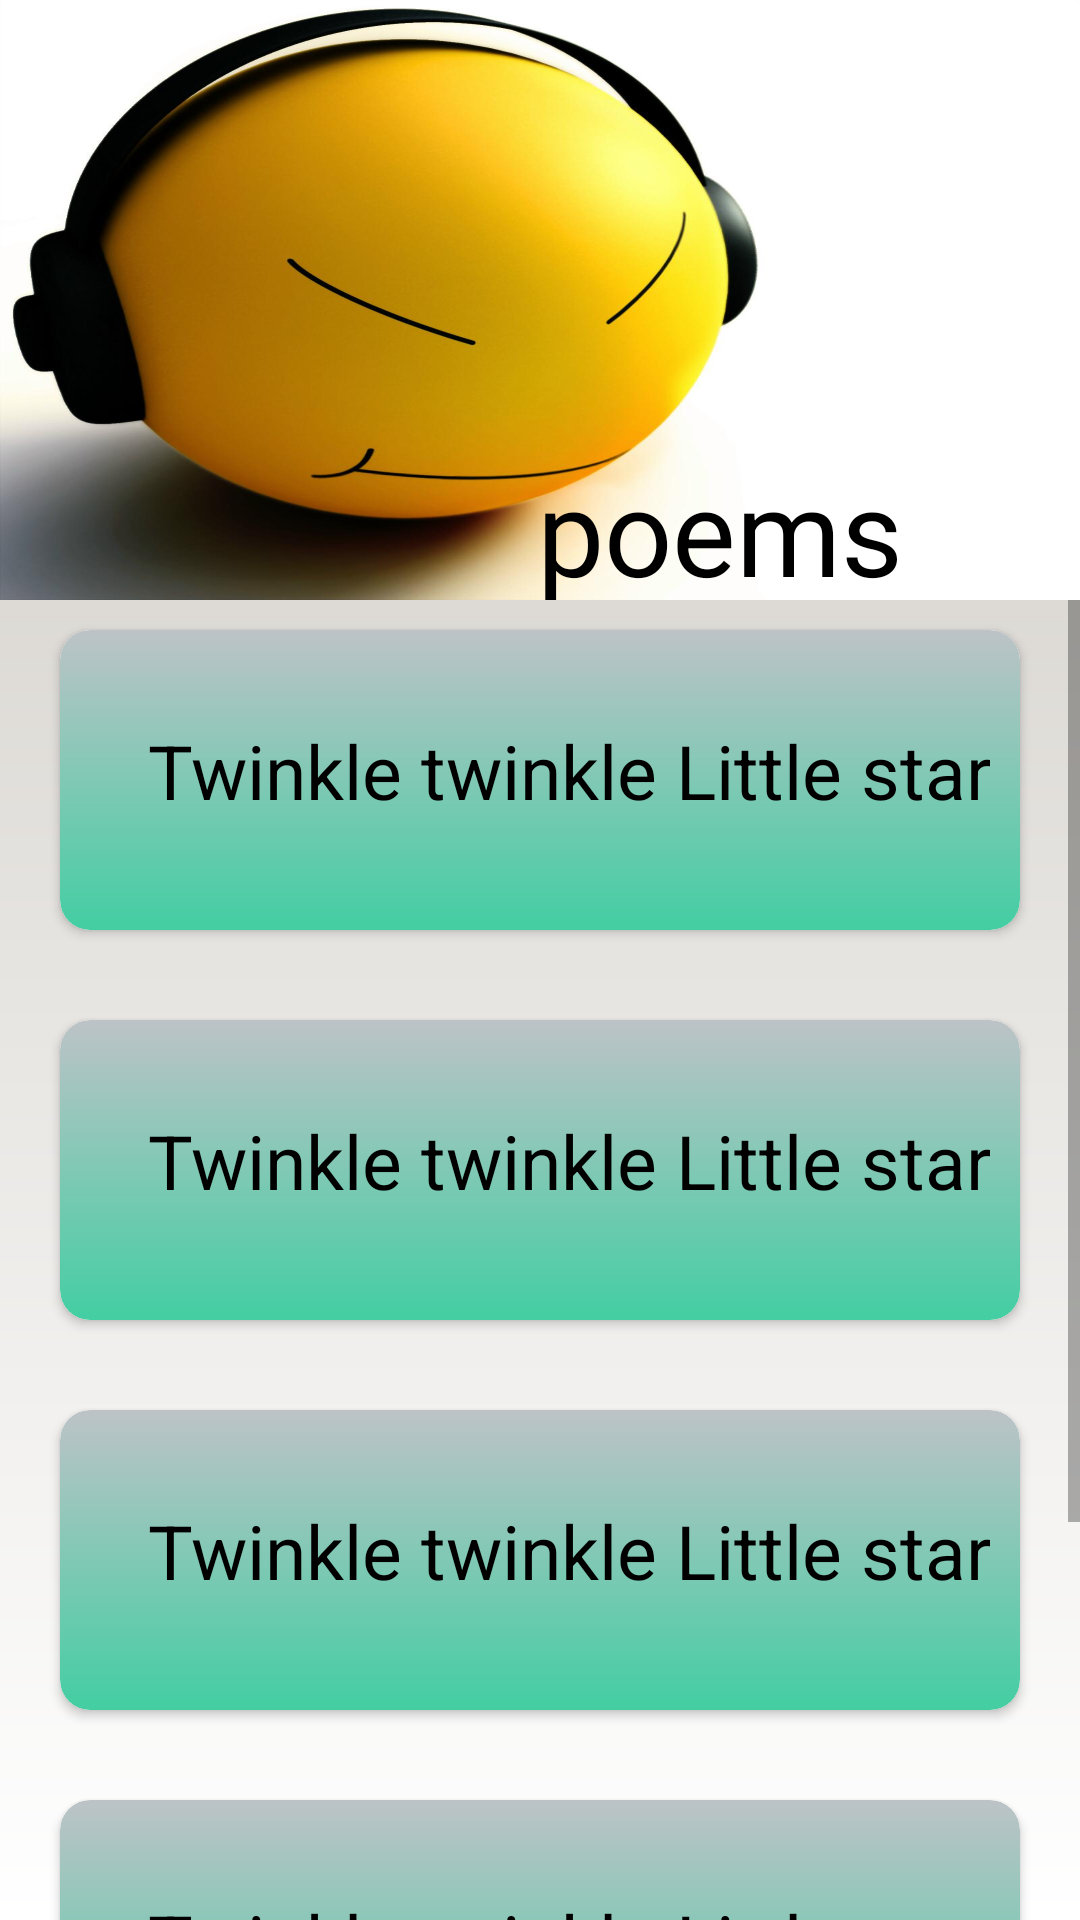

Layout XML and referenced resources for this Android screen:
<!-- AndroidManifest.xml: application theme Theme.Poem -->
<!-- res/layout/activity_main.xml -->
<?xml version="1.0" encoding="utf-8"?>
<LinearLayout xmlns:android="http://schemas.android.com/apk/res/android"
    xmlns:app="http://schemas.android.com/apk/res-auto"
    xmlns:tools="http://schemas.android.com/tools"
    android:layout_width="match_parent"
    android:layout_height="match_parent"
    android:background="@drawable/color"
    android:orientation="vertical"
    tools:context=".MainActivity">

    <LinearLayout
        android:layout_width="match_parent"
        android:background="@drawable/ball"
        android:layout_height="200dp">
        <TextView
            android:layout_width="match_parent"
            android:text="poems"
            android:layout_marginTop="150dp"
            android:gravity="center_horizontal"
            android:textColor="@color/black"
            android:textSize="40dp"
            android:layout_marginLeft="120dp"
            android:layout_height="60dp">

        </TextView>

    </LinearLayout>

    <ScrollView
        android:layout_width="match_parent"
        android:layout_height="match_parent">


        <LinearLayout
            android:layout_width="match_parent"
            android:layout_height="match_parent"
            android:orientation="vertical">

            <androidx.cardview.widget.CardView
                android:layout_width="match_parent"
                android:layout_height="100dp"
                android:onClick="card1"
                android:layout_marginLeft="20dp"
                android:layout_marginTop="10dp"
                android:layout_marginRight="20dp"
                app:cardCornerRadius="10dp">

                <RelativeLayout
                    android:layout_width="match_parent"
                    android:layout_height="match_parent"
                    android:layout_gravity="end"
                    android:layout_marginLeft="0dp"
                    android:layout_marginRight="0dp"
                    android:background="@drawable/cardcolor">

                    <TextView
                        android:layout_width="match_parent"
                        android:layout_height="wrap_content"
                        android:layout_marginTop="30dp"
                        android:gravity="end"

                        android:layout_marginLeft="20dp"
                        android:paddingRight="10dp"
                        android:text="Twinkle twinkle Little star"
                        android:textColor="@color/black"
                        android:textSize="25dp">

                    </TextView>

                    <ImageView
                        android:layout_width="50dp"
                        android:layout_height="50dp"
                        android:layout_marginTop="26dp"
                        android:layout_gravity="end"
                        android:background="@drawable/star">

                    </ImageView>
                </RelativeLayout>


            </androidx.cardview.widget.CardView>

            <androidx.cardview.widget.CardView
                android:layout_width="match_parent"
                android:layout_height="100dp"
                android:layout_marginLeft="20dp"
                android:id="@+id/card2"
                android:layout_marginTop="30dp"
                android:layout_marginRight="20dp"
                app:cardCornerRadius="10dp">

                <RelativeLayout
                    android:layout_width="match_parent"
                    android:layout_height="match_parent"
                    android:layout_gravity="end"
                    android:layout_marginLeft="0dp"
                    android:layout_marginRight="0dp"
                    android:background="@drawable/cardcolor">

                    <TextView
                        android:layout_width="match_parent"
                        android:layout_height="wrap_content"
                        android:layout_marginTop="30dp"
                        android:gravity="end"
                        android:layout_marginLeft="20dp"
                        android:paddingRight="10dp"
                        android:text="Twinkle twinkle Little star"
                        android:textColor="@color/black"
                        android:textSize="25dp">

                    </TextView>

                    <ImageView
                        android:layout_width="50dp"
                        android:layout_height="50dp"
                        android:layout_marginTop="26dp"
                        android:layout_gravity="end"
                        android:background="@drawable/star">

                    </ImageView>
                </RelativeLayout>


            </androidx.cardview.widget.CardView>

            <androidx.cardview.widget.CardView
                android:layout_width="match_parent"
                android:layout_height="100dp"
                android:layout_marginLeft="20dp"
                android:layout_marginTop="30dp"
                android:layout_marginRight="20dp"
                app:cardCornerRadius="10dp">

                <RelativeLayout
                    android:layout_width="match_parent"
                    android:layout_height="match_parent"
                    android:layout_gravity="end"
                    android:layout_marginLeft="0dp"
                    android:layout_marginRight="0dp"
                    android:background="@drawable/cardcolor">

                    <TextView
                        android:layout_width="match_parent"
                        android:layout_height="wrap_content"
                        android:layout_marginTop="30dp"
                        android:gravity="end"
                        android:paddingRight="10dp"
                        android:layout_marginLeft="20dp"
                        android:text="Twinkle twinkle Little star"
                        android:textColor="@color/black"
                        android:textSize="25dp">

                    </TextView>

                    <ImageView
                        android:layout_width="50dp"
                        android:layout_height="50dp"
                        android:layout_marginTop="26dp"
                        android:layout_gravity="end"
                        android:background="@drawable/star">

                    </ImageView>
                </RelativeLayout>


            </androidx.cardview.widget.CardView>

            <androidx.cardview.widget.CardView
                android:layout_width="match_parent"
                android:layout_height="100dp"
                android:layout_marginLeft="20dp"
                android:layout_marginTop="30dp"
                android:layout_marginRight="20dp"
                app:cardCornerRadius="10dp">

                <RelativeLayout
                    android:layout_width="match_parent"
                    android:layout_height="match_parent"
                    android:layout_gravity="end"
                    android:layout_marginLeft="0dp"
                    android:layout_marginRight="0dp"
                    android:background="@drawable/cardcolor">

                    <TextView
                        android:layout_width="match_parent"
                        android:layout_height="wrap_content"
                        android:layout_marginTop="30dp"
                        android:gravity="end"
                        android:paddingRight="10dp"
                        android:layout_marginLeft="20dp"
                        android:text="Twinkle twinkle Little star"
                        android:textColor="@color/black"
                        android:textSize="25dp">

                    </TextView>

                    <ImageView
                        android:layout_width="50dp"
                        android:layout_height="50dp"
                        android:layout_marginTop="26dp"
                        android:layout_gravity="end"
                        android:background="@drawable/star">

                    </ImageView>
                </RelativeLayout>


            </androidx.cardview.widget.CardView>

            <androidx.cardview.widget.CardView
                android:layout_width="match_parent"
                android:layout_height="100dp"
                android:layout_marginLeft="20dp"
                android:layout_marginTop="30dp"
                android:layout_marginRight="20dp"
                app:cardCornerRadius="10dp">

                <RelativeLayout
                    android:layout_width="match_parent"
                    android:layout_height="match_parent"
                    android:layout_gravity="end"
                    android:layout_marginLeft="0dp"
                    android:layout_marginRight="0dp"
                    android:background="@drawable/cardcolor">

                    <TextView
                        android:layout_width="match_parent"
                        android:layout_height="wrap_content"
                        android:layout_marginTop="30dp"
                        android:gravity="end"
                        android:layout_marginLeft="20dp"
                        android:paddingRight="10dp"
                        android:text="Twinkle twinkle Little star"
                        android:textColor="@color/black"
                        android:textSize="25dp">

                    </TextView>

                    <ImageView
                        android:layout_width="50dp"
                        android:layout_height="50dp"
                        android:layout_marginTop="26dp"
                        android:layout_gravity="end"
                        android:background="@drawable/star">

                    </ImageView>
                </RelativeLayout>


            </androidx.cardview.widget.CardView>


        </LinearLayout>


    </ScrollView>
</LinearLayout>
<!-- resources referenced by this layout -->
<resources>
  <!-- drawable ball: jpg bitmap (drawable-v24, 60636 bytes) -->
  <!-- drawable cardcolor (drawable) -->
  <?xml version="1.0" encoding="utf-8"?>
  <shape xmlns:android="http://schemas.android.com/apk/res/android">
  <gradient
      android:startColor="#43cea2 "
      android:endColor="#bdc3c7 "
  
      android:angle="90" />
      <corners
          android:topRightRadius="10dp"
          android:bottomLeftRadius="10dp"
          android:bottomRightRadius="10dp"
          android:topLeftRadius="10dp">
  
      </corners>
  </shape>
  <!-- drawable color (drawable) -->
  <?xml version="1.0" encoding="utf-8"?>
  <shape xmlns:android="http://schemas.android.com/apk/res/android">
  
      <gradient
          android:startColor="#CDC9C2"
          android:endColor="#fff
  "
          android:angle="270" />
  </shape>
  <style name="Theme.Poem" parent="Theme.MaterialComponents.DayNight.NoActionBar">
          
  
          <item name="colorOnPrimary">@color/white</item>
          
          <item name="colorSecondary">@color/teal_200</item>
          <item name="colorSecondaryVariant">@color/teal_700</item>
          <item name="colorOnSecondary">@color/black</item>
          
          <item name="android:statusBarColor" tools:targetApi="l">?attr/colorPrimaryVariant</item>
          
      </style>
  <!-- not gathered from this repository: default colours our renderer supplied (Android Studio template values) -->
  <color name="teal_200">#FF03DAC5</color>
  <color name="teal_700">#FF018786</color>
  <color name="black">#FF000000</color>
  <color name="white">#FFFFFFFF</color>
</resources>
